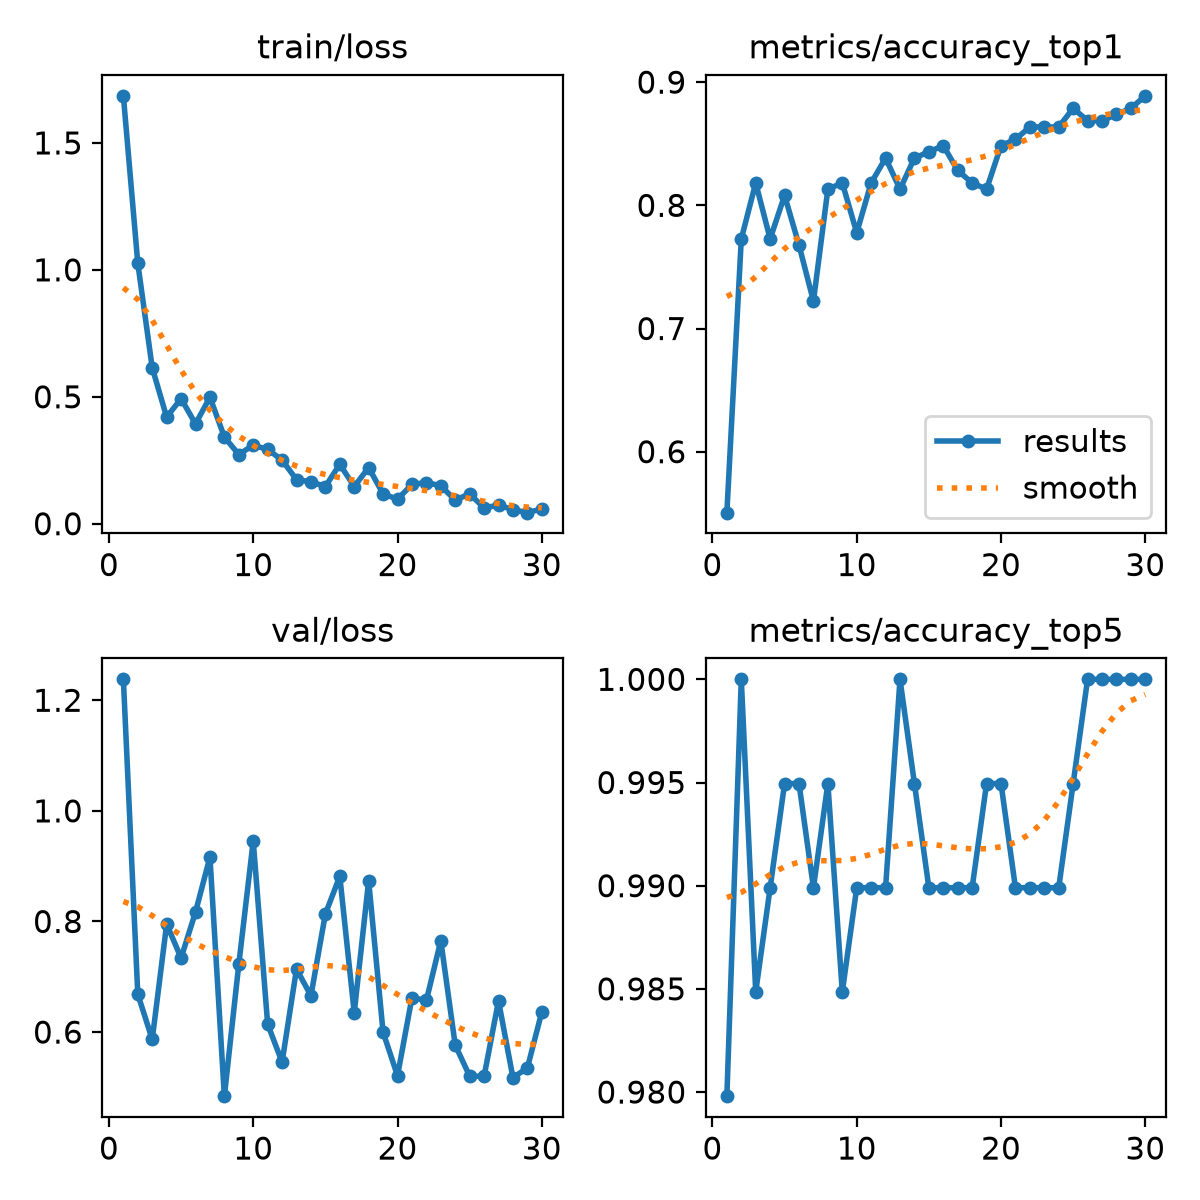

The data file committed next to this chart (first rows):
epoch, time, train/loss, metrics/accuracy_top1, metrics/accuracy_top5, val/loss, lr/pg0, lr/pg1, lr/pg2, metrics/macro_f1
1, 5.875, 1.685, 0.5505, 0.9798, 1.238, 0.0003222, 0.0003222, 0.0003222, 0.7588
2, 10.26, 1.026, 0.7727, 1.0, 0.6685, 0.0006339, 0.0006339, 0.0006339, 0.8065
3, 14.89, 0.6143, 0.8182, 0.9849, 0.5867, 0.0009236, 0.0009236, 0.0009236, 0.7763
4, 19.43, 0.42, 0.7727, 0.9899, 0.7951, 0.000901, 0.000901, 0.000901, 0.8042
5, 23.83, 0.4926, 0.8081, 0.995, 0.734, 0.000868, 0.000868, 0.000868, 0.7722
6, 28.47, 0.3932, 0.7677, 0.995, 0.817, 0.000835, 0.000835, 0.000835, 0.7234
7, 32.89, 0.4981, 0.7222, 0.9899, 0.9164, 0.000802, 0.000802, 0.000802, 0.8077
8, 37.24, 0.3416, 0.8131, 0.995, 0.4841, 0.000769, 0.000769, 0.000769, 0.8128
9, 41.82, 0.2726, 0.8182, 0.9849, 0.7225, 0.000736, 0.000736, 0.000736, 0.7716
10, 46.19, 0.3093, 0.7778, 0.9899, 0.9456, 0.000703, 0.000703, 0.000703, 0.807
11, 50.55, 0.2925, 0.8182, 0.9899, 0.6143, 0.00067, 0.00067, 0.00067, 0.8302
12, 57.6, 0.2506, 0.8384, 0.9899, 0.5457, 0.000637, 0.000637, 0.000637, 0.8136
13, 64.71, 0.1738, 0.8131, 1.0, 0.714, 0.000604, 0.000604, 0.000604, 0.8295
14, 70.2, 0.1649, 0.8384, 0.995, 0.6656, 0.000571, 0.000571, 0.000571, 0.8325
15, 74.77, 0.1466, 0.8434, 0.9899, 0.8135, 0.000538, 0.000538, 0.000538, 0.8456
16, 79.35, 0.2342, 0.8485, 0.9899, 0.8817, 0.000505, 0.000505, 0.000505, 0.8272
17, 83.95, 0.1462, 0.8283, 0.9899, 0.635, 0.000472, 0.000472, 0.000472, 0.8109
18, 88.62, 0.2214, 0.8182, 0.9899, 0.8736, 0.000439, 0.000439, 0.000439, 0.8106
19, 93.02, 0.1173, 0.8131, 0.995, 0.5998, 0.000406, 0.000406, 0.000406, 0.848
20, 97.49, 0.0966, 0.8485, 0.995, 0.521, 0.000373, 0.000373, 0.000373, 0.846
21, 102.7, 0.1545, 0.8535, 0.9899, 0.6622, 0.00034, 0.00034, 0.00034, 0.8558
22, 107.4, 0.1623, 0.8636, 0.9899, 0.6571, 0.000307, 0.000307, 0.000307, 0.8573
23, 112, 0.1493, 0.8636, 0.9899, 0.7652, 0.000274, 0.000274, 0.000274, 0.8632
24, 116.6, 0.09279, 0.8636, 0.9899, 0.5766, 0.000241, 0.000241, 0.000241, 0.8759
25, 123.2, 0.118, 0.8788, 0.995, 0.5203, 0.000208, 0.000208, 0.000208, 0.8656
26, 130.2, 0.06202, 0.8687, 1.0, 0.5199, 0.000175, 0.000175, 0.000175, 0.8656
27, 135.4, 0.07352, 0.8687, 1.0, 0.6565, 0.000142, 0.000142, 0.000142, 0.8723
28, 139.7, 0.0553, 0.8737, 1.0, 0.5176, 0.000109, 0.000109, 0.000109, 0.8795
29, 144.3, 0.04351, 0.8788, 1.0, 0.5351, 7.6e-05, 7.6e-05, 7.6e-05, 0.8887
30, 148.9, 0.05837, 0.8889, 1.0, 0.6364, 4.3e-05, 4.3e-05, 4.3e-05, 0.8887
